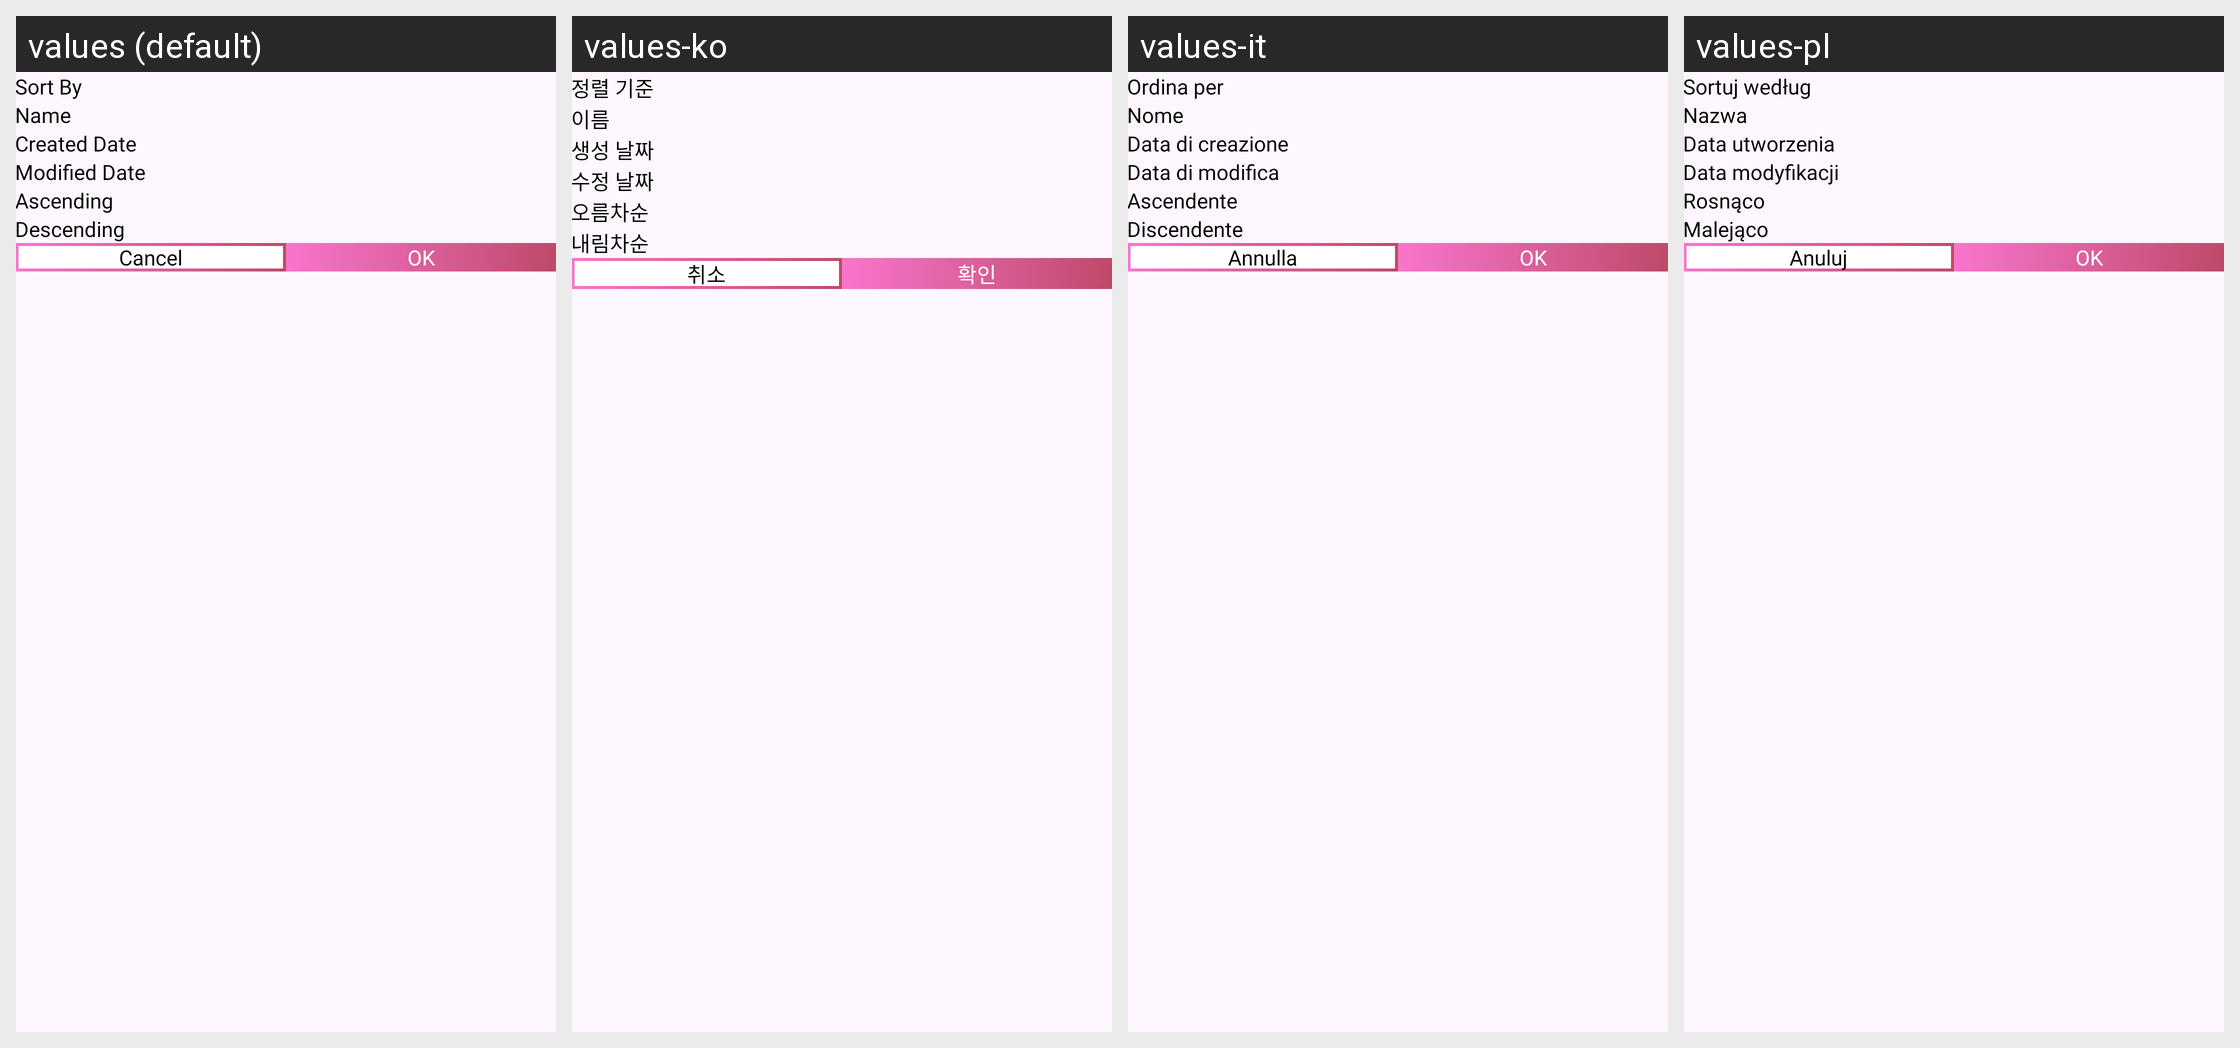

Strings drawn on this Android screen and how each of the app's shown locales translates them:
Android screen res/layout/dialog_sort_by.xml rendered under 4 locales, left to right: values (default), values-ko, values-it, values-pl. Device: Nexus 5 (rendered at 1080×1920; each locale shown at half size, 540×960, under a caption strip naming it); theme Theme.PDFConverter.
Other locales in the repository, not shown: values-bn, values-de, values-es, values-fil, values-fr, values-hi, values-in, values-ja, values-ms, values-nl, values-pt, values-ru, values-th, values-tr, values-vi, values-zh.
Strings drawn on this screen, with the default value and each locale's value (text and hints the layout hard-codes, and strings that could not be matched under every locale, appear in the picture but are not listed):

sort_by
  values: Sort By
  values-ko: 정렬 기준
  values-it: Ordina per
  values-pl: Sortuj według

name
  values: Name
  values-ko: 이름
  values-it: Nome
  values-pl: Nazwa

created_date
  values: Created Date
  values-ko: 생성 날짜
  values-it: Data di creazione
  values-pl: Data utworzenia

modified_date
  values: Modified Date
  values-ko: 수정 날짜
  values-it: Data di modifica
  values-pl: Data modyfikacji

ascending
  values: Ascending
  values-ko: 오름차순
  values-it: Ascendente
  values-pl: Rosnąco

descending
  values: Descending
  values-ko: 내림차순
  values-it: Discendente
  values-pl: Malejąco

str_cancel
  values: Cancel
  values-ko: 취소
  values-it: Annulla
  values-pl: Anuluj

ok
  values: OK
  values-ko: 확인
  values-it: OK
  values-pl: OK
